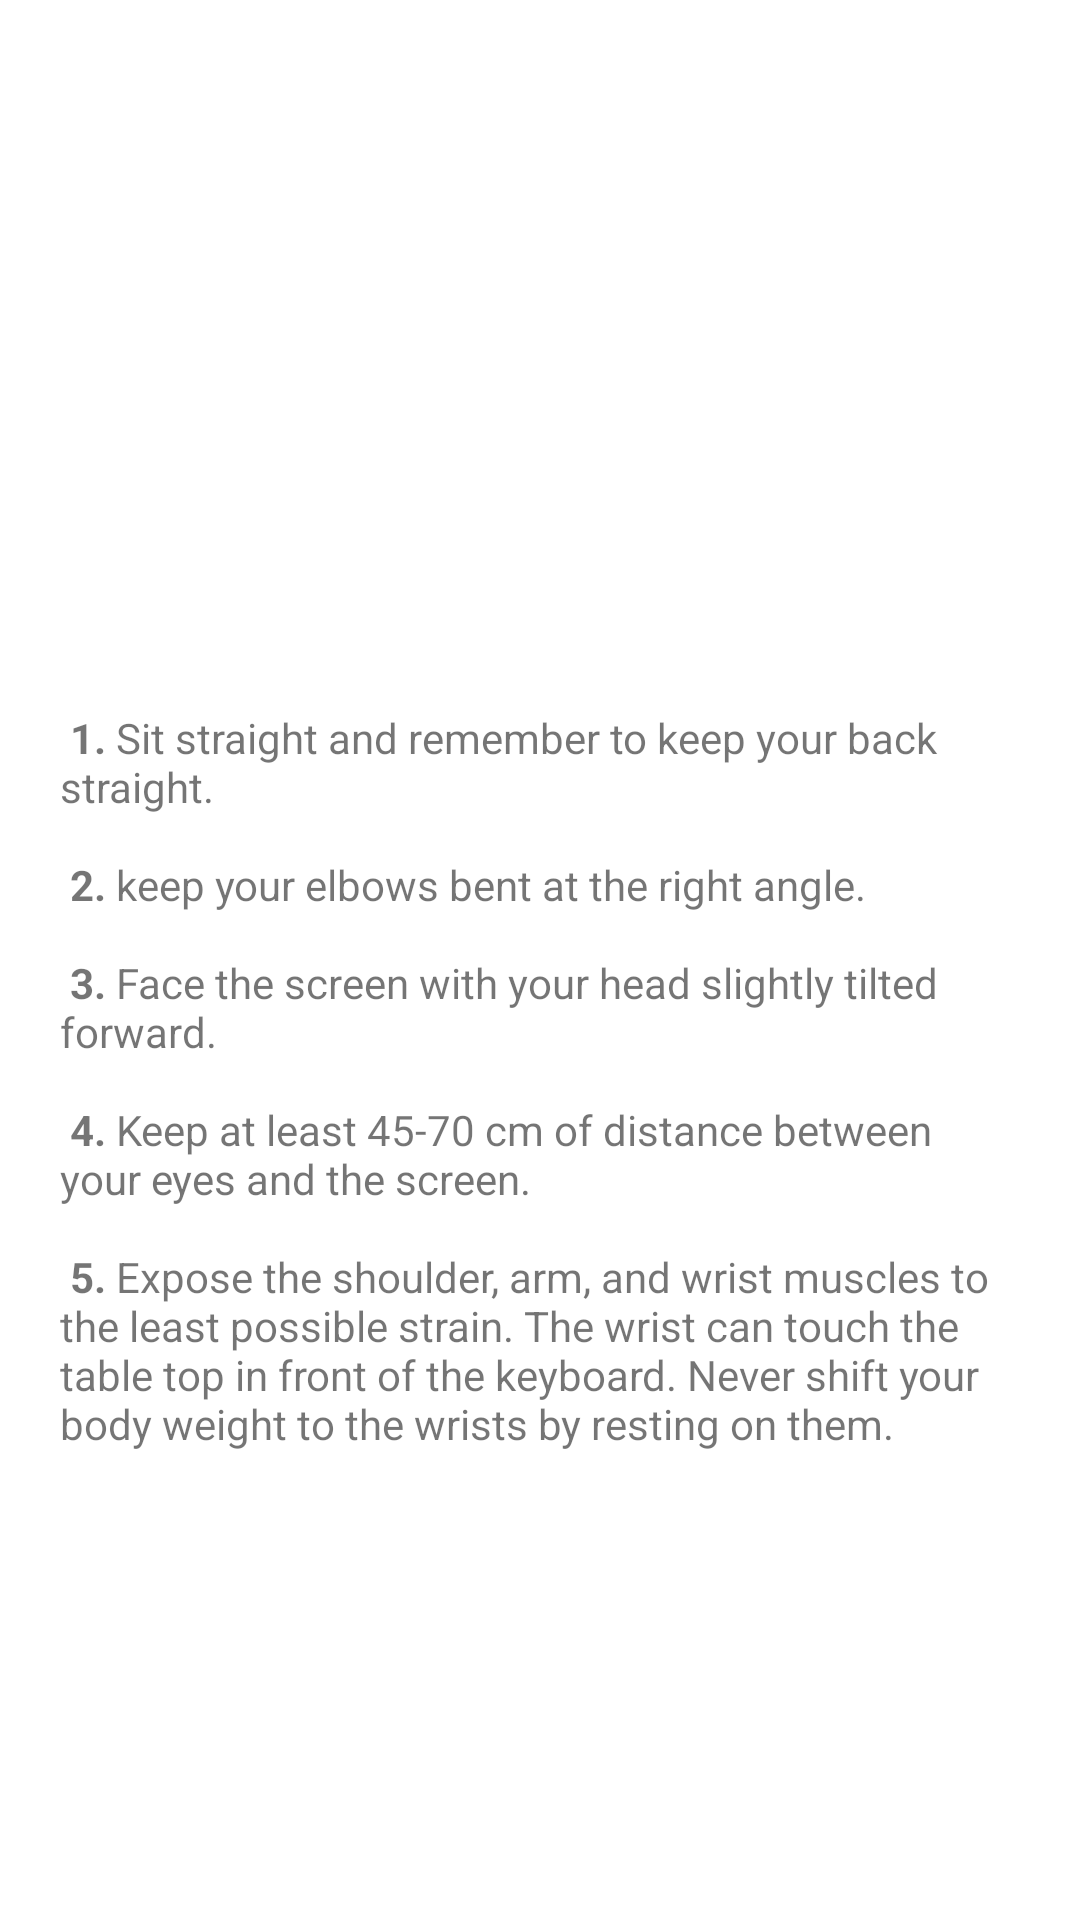

Write the Android layout XML for this screen, with the resource values it uses.
<!-- AndroidManifest.xml: application theme Theme.Healthy_content -->
<!-- res/layout/activity_sitting_posture.xml -->
<?xml version="1.0" encoding="utf-8"?>
<androidx.constraintlayout.widget.ConstraintLayout xmlns:android="http://schemas.android.com/apk/res/android"
    xmlns:app="http://schemas.android.com/apk/res-auto"
    xmlns:tools="http://schemas.android.com/tools"
    android:layout_width="match_parent"
    android:layout_height="match_parent"
    tools:context=".activity_sitting_posture">

    <ScrollView
        android:layout_width="match_parent"
        android:layout_height="match_parent"
        app:layout_constraintBottom_toBottomOf="parent"
        app:layout_constraintEnd_toEndOf="parent"
        app:layout_constraintHorizontal_bias="0.5"
        app:layout_constraintStart_toStartOf="parent"
        app:layout_constraintTop_toTopOf="parent">

        <LinearLayout
            android:layout_width="match_parent"
            android:layout_height="wrap_content"
            android:orientation="vertical"
            android:padding="20dp">

            <ImageView
                android:id="@+id/imageView"
                android:layout_width="match_parent"
                android:layout_height="200dp"
                app:srcCompat="@drawable/en" />

            <TextView
                android:id="@+id/textView2"
                android:layout_width="match_parent"
                android:layout_height="wrap_content"
                android:text="@string/text_sitting_position" />
        </LinearLayout>
    </ScrollView>
</androidx.constraintlayout.widget.ConstraintLayout>
<!-- resources referenced by this layout -->
<resources>
  <string name="text_sitting_position">
          \n
          <b>1.</b> Sit straight and remember to keep your back straight.
          \n\n
          <b>2.</b> keep your elbows bent at  the right angle.
          \n\n
          <b>3.</b> Face the screen with your head slightly tilted forward.
          \n\n
          <b>4.</b> Keep at least 45-70 cm of distance between your eyes and the screen.
          \n\n
          <b>5.</b> Expose the shoulder, arm, and wrist muscles to the least possible strain. The wrist can touch the table top in front of the keyboard. Never shift your body weight to the wrists by resting on them.
  
      </string>
  <style name="Theme.Healthy_content" parent="Theme.MaterialComponents.DayNight.DarkActionBar">
          
          <item name="colorPrimary">@color/purple_500</item>
          <item name="colorPrimaryVariant">@color/purple_700</item>
          <item name="colorOnPrimary">@color/white</item>
          
          <item name="colorSecondary">@color/teal_200</item>
          <item name="colorSecondaryVariant">@color/teal_700</item>
          <item name="colorOnSecondary">@color/black</item>
          
          <item name="android:statusBarColor" tools:targetApi="l">?attr/colorPrimaryVariant</item>
          
      </style>
  <!-- not gathered from this repository: default colours our renderer supplied (Android Studio template values) -->
  <color name="purple_500">#FF6200EE</color>
  <color name="purple_700">#FF3700B3</color>
  <color name="teal_200">#FF03DAC5</color>
  <color name="teal_700">#FF018786</color>
  <color name="black">#FF000000</color>
  <color name="white">#FFFFFFFF</color>
</resources>
